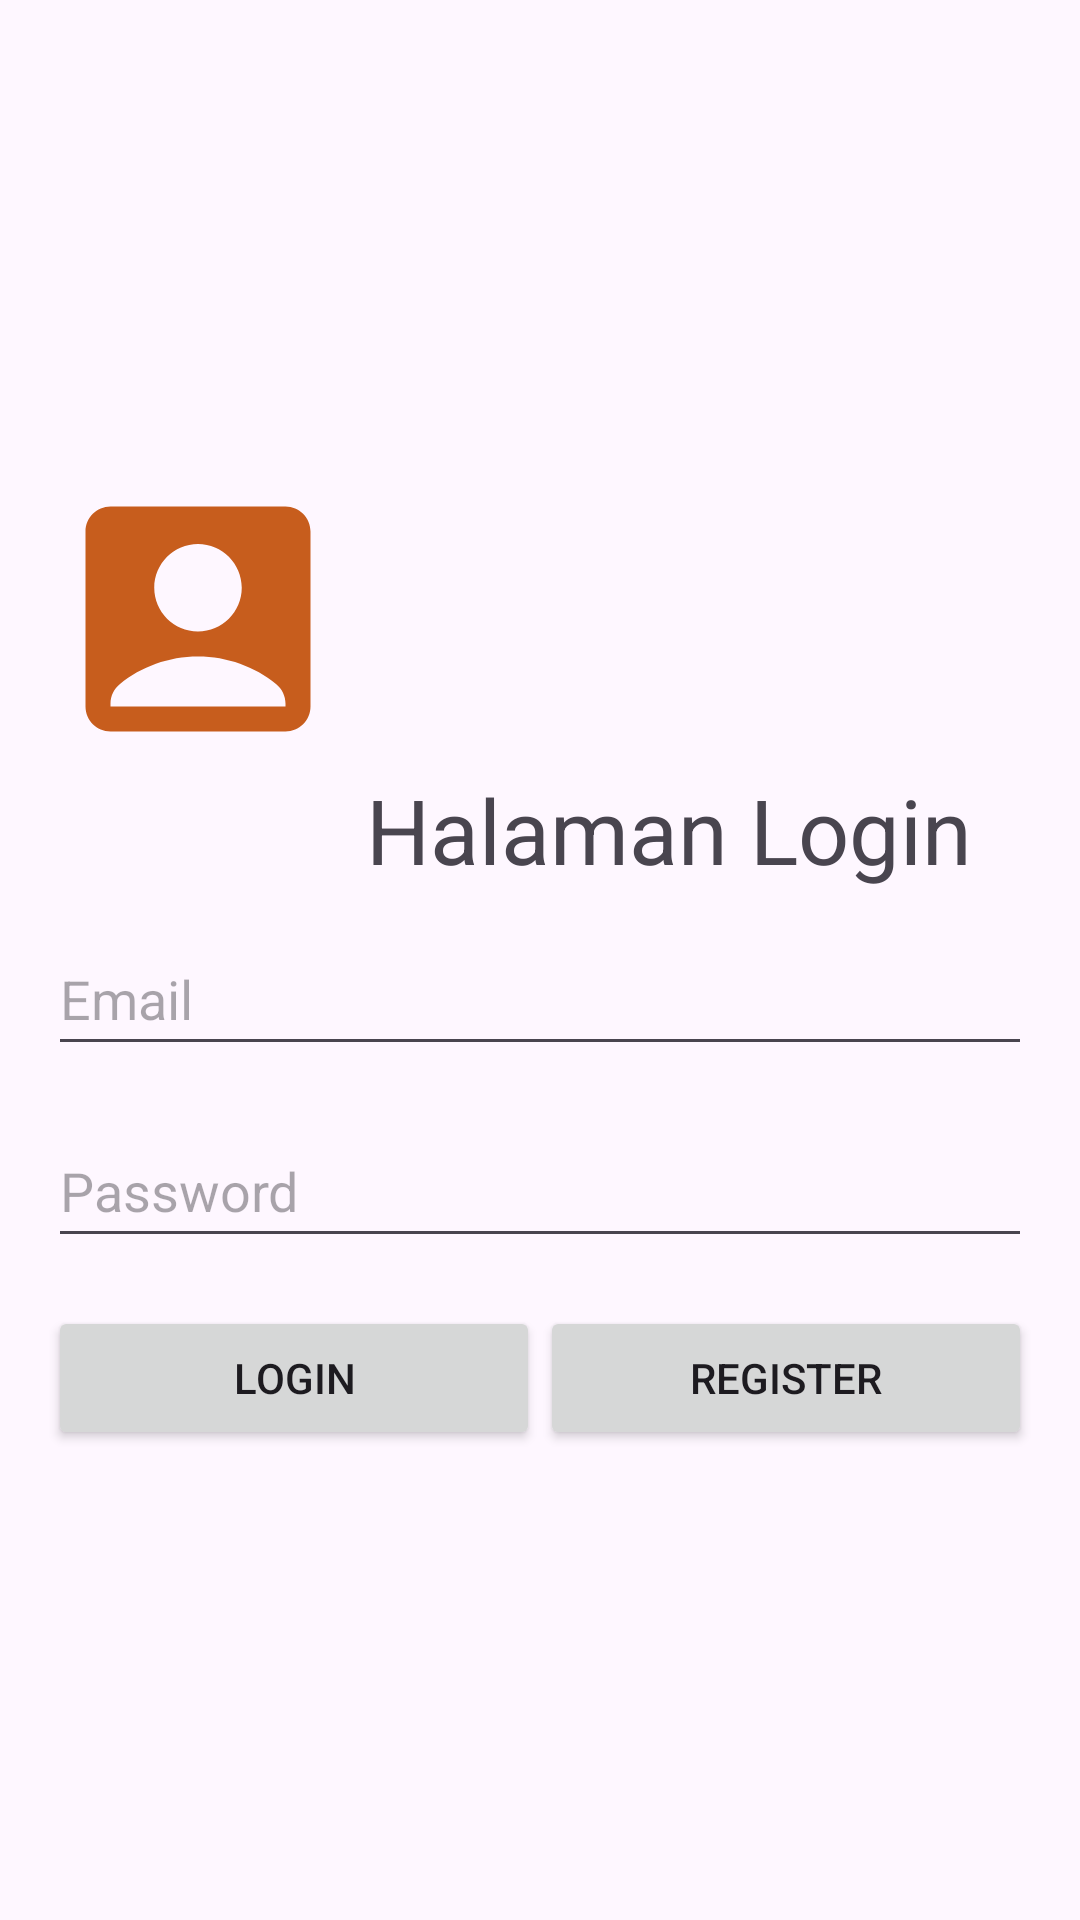

The Android layout XML behind this screen, and the referenced resources:
<!-- AndroidManifest.xml: application theme Theme.NHCare -->
<!-- res/layout/activity_login.xml -->
<?xml version="1.0" encoding="utf-8"?>
<LinearLayout xmlns:android="http://schemas.android.com/apk/res/android"
    xmlns:app="http://schemas.android.com/apk/res-auto"
    xmlns:tools="http://schemas.android.com/tools"
    android:layout_width="match_parent"
    android:layout_height="match_parent"
    android:gravity="center"
    android:orientation="vertical"
    android:padding="16dp">

    <ImageView
        android:layout_width="100dp"
        android:layout_height="100dp"
        android:layout_gravity="center_vertical"
        android:src="@drawable/baseline_account_box_24" />

    <TextView
        android:layout_width="wrap_content"
        android:layout_height="51dp"
        android:layout_gravity="right"
        android:layout_marginRight="20dp"
        android:text="Halaman Login"
        android:textSize="30sp" />

    <EditText
        android:id="@+id/editTextEmail"
        android:layout_width="match_parent"
        android:layout_height="48dp"
        android:layout_marginBottom="16dp"
        android:hint="@string/email"
        android:inputType="text" />

    <EditText
        android:id="@+id/editTextPassword"
        android:layout_width="match_parent"
        android:layout_height="48dp"
        android:layout_marginBottom="16dp"
        android:hint="Password"
        android:inputType="textPassword" />

<LinearLayout
    android:layout_width="match_parent"
    android:layout_height="wrap_content"
    android:orientation="horizontal">
    <Button
        android:id="@+id/buttonLogin"
        android:layout_width="wrap_content"
        android:layout_height="wrap_content"
        android:layout_weight="1"
        android:text="Login" />
    <Button
        android:id="@+id/buttonRegister"
        android:layout_width="wrap_content"
        android:layout_height="wrap_content"
        android:layout_weight="1"
        android:text="Register"/>
    </LinearLayout>

</LinearLayout>
<!-- resources referenced by this layout -->
<resources>
  <!-- drawable baseline_account_box_24 (drawable) -->
  <vector android:height="24dp" android:tint="#C75D1D"
      android:viewportHeight="24" android:viewportWidth="24"
      android:width="24dp" xmlns:android="http://schemas.android.com/apk/res/android">
      <path android:fillColor="@android:color/white" android:pathData="M19,3H5C3.9,3 3,3.9 3,5v14c0,1.1 0.9,2 2,2h14c1.1,0 2,-0.9 2,-2V5C21,3.9 20.1,3 19,3zM12,6c1.93,0 3.5,1.57 3.5,3.5c0,1.93 -1.57,3.5 -3.5,3.5s-3.5,-1.57 -3.5,-3.5C8.5,7.57 10.07,6 12,6zM19,19H5v-0.23c0,-0.62 0.28,-1.2 0.76,-1.58C7.47,15.82 9.64,15 12,15s4.53,0.82 6.24,2.19c0.48,0.38 0.76,0.97 0.76,1.58V19z"/>
  </vector>
  <string name="email">Email</string>
  <style name="Theme.NHCare" parent="Base.Theme.NHCare" />
  <style name="Base.Theme.NHCare" parent="Theme.Material3.DayNight.NoActionBar">
          
          
      </style>
</resources>
